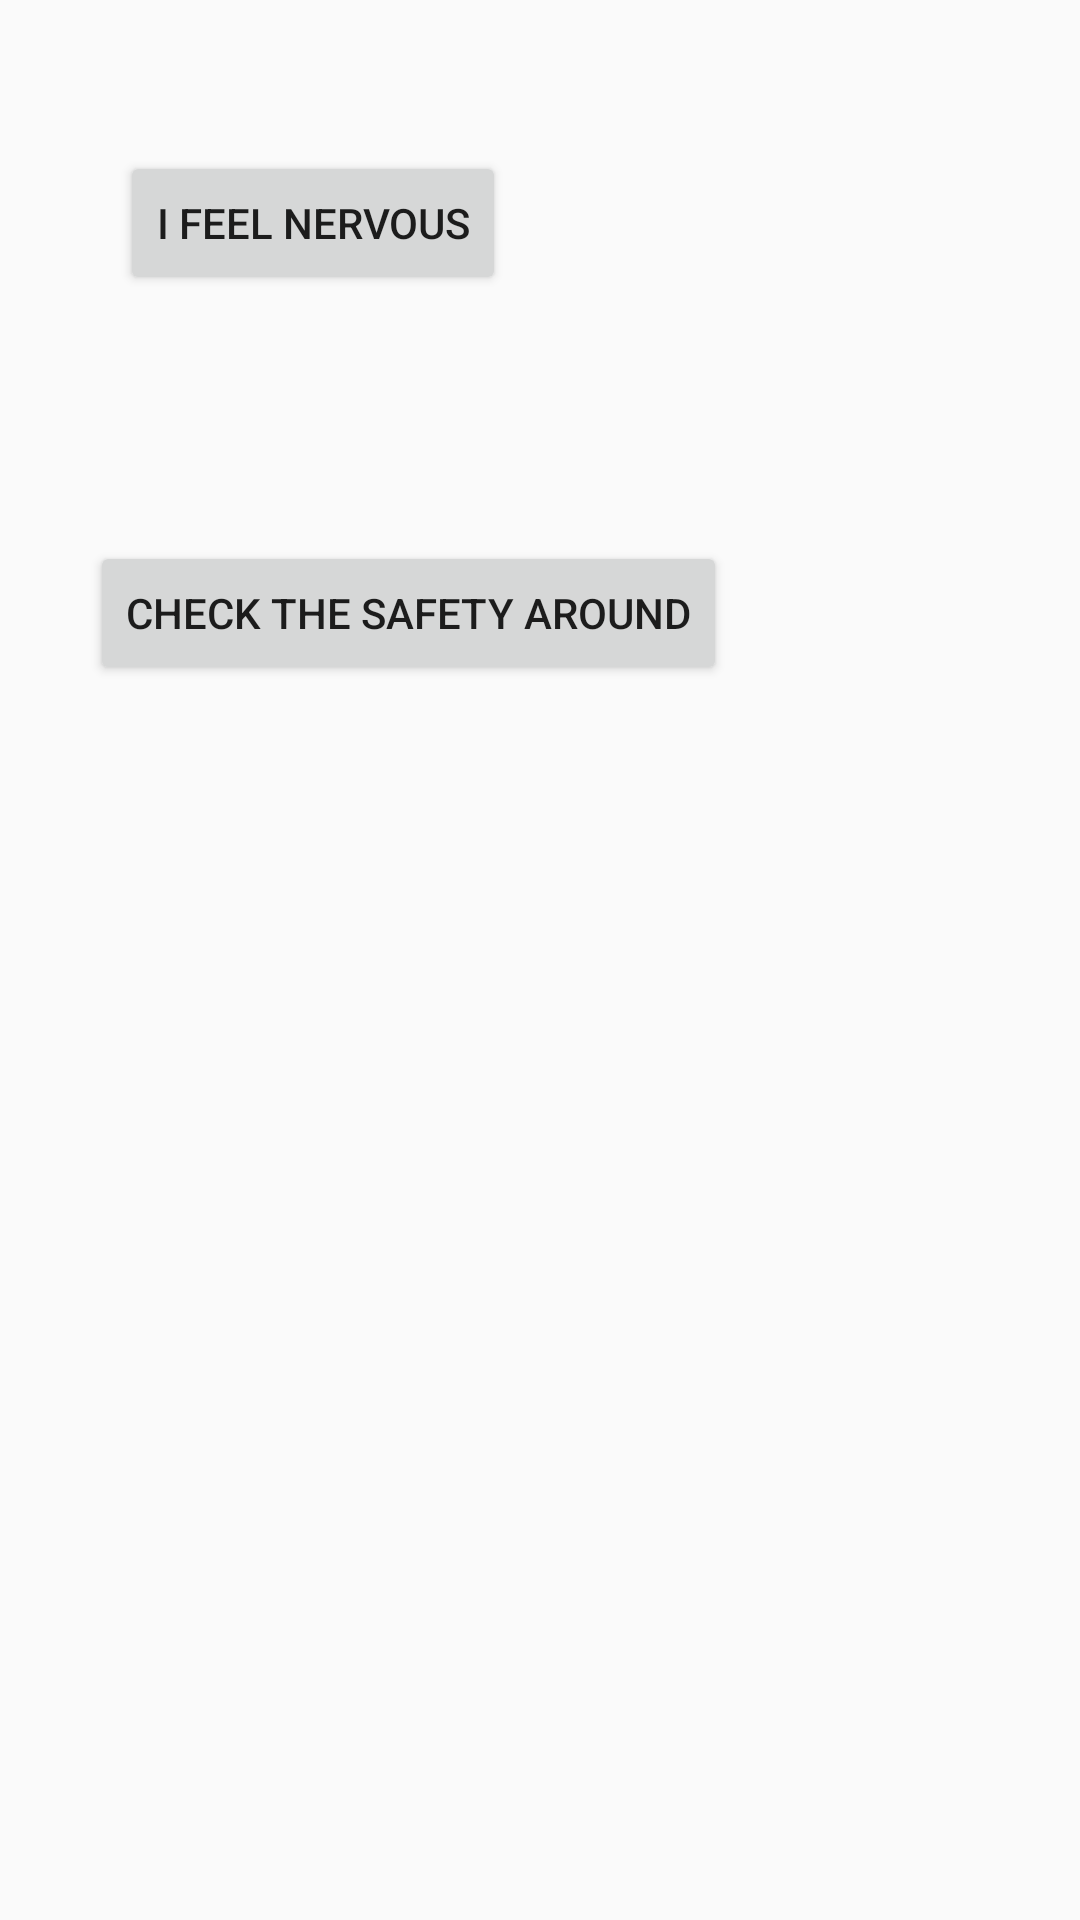

Produce the Android XML layout that renders to this screen, including the resource entries it uses.
<!-- AndroidManifest.xml: application theme AppTheme -->
<!-- res/layout/activity_data.xml -->
<?xml version="1.0" encoding="utf-8"?>
<LinearLayout xmlns:android="http://schemas.android.com/apk/res/android"
    android:orientation="vertical" android:layout_width="match_parent"
    android:layout_height="match_parent">
    <LinearLayout
        android:id="@+id/line1"
        android:layout_width="wrap_content"
        android:layout_height="wrap_content"
        android:layout_alignParentLeft="true"
        android:layout_weight="1"
        android:orientation="vertical">

        <Button
            android:id="@+id/djump1"
            android:layout_width="wrap_content"
            android:layout_height="wrap_content"
            android:layout_marginLeft="10dp"
            android:layout_marginTop="100dp"
            android:visibility="visible"
            android:text="夜行模式" />

        <Button
            android:id="@+id/djump2"
            android:layout_width="wrap_content"
            android:layout_height="wrap_content"
            android:layout_marginLeft="10dp"
            android:layout_marginTop="45dp"
            android:text="约会模式" />

        <Button
            android:id="@+id/djump3"
            android:layout_width="wrap_content"
            android:layout_height="wrap_content"
            android:layout_marginLeft="10dp"
            android:layout_marginTop="45dp"
            android:text="坐车模式" />
    </LinearLayout>
    <LinearLayout
        android:id="@+id/line2"
        android:layout_width="wrap_content"
        android:layout_height="wrap_content"
        android:layout_alignParentBottom="true"
        android:layout_weight="1"
        android:orientation="horizontal">

        <Button
            android:id="@+id/njump4"
            android:layout_width="wrap_content"
            android:layout_height="wrap_content"
            android:layout_marginLeft="10dp"
            android:text="Features" />

        <Button
            android:id="@+id/njump5"
            android:layout_width="wrap_content"
            android:layout_height="wrap_content"
            android:layout_marginLeft="30dp"
            android:text="Contacts" />

        <Button
            android:id="@+id/njump6"
            android:layout_width="wrap_content"
            android:layout_height="wrap_content"
            android:layout_marginLeft="50dp"
            android:text="settings" />
    </LinearLayout>
    
    
    
    
    
    
    
    

    <FrameLayout
        android:id="@+id/F1"
        android:layout_width="match_parent"
        android:layout_height="match_parent"
        android:layout_weight="1"
        android:layout_above="@id/line2"
        android:layout_toRightOf="@id/line1">
        
        <Button
            android:id="@+id/nbt1"
            android:layout_width="wrap_content"
            android:layout_height="wrap_content"
            android:layout_marginTop="50dp"
            android:layout_marginLeft="40dp"
            android:text="I feel nervous" />
        <Button
            android:id="@+id/nbt2"
            android:layout_width="wrap_content"
            android:layout_height="wrap_content"
            android:layout_marginTop="180dp"
            android:layout_marginLeft="30dp"
            android:text="check the safety around" />

        <Button
            android:id="@+id/nbt3"
            android:layout_width="wrap_content"
            android:layout_height="wrap_content"
            android:layout_marginTop="310dp"
            android:layout_marginLeft="40dp"
            android:text="safety home" />

    </FrameLayout>
    
    <FrameLayout
        android:id="@+id/F2"
        android:layout_width="match_parent"
        android:layout_height="match_parent"
        android:layout_weight="1"
        android:layout_above="@id/line2"
        android:layout_toRightOf="@id/line1"
        android:visibility="invisible"
        >
        
        <Button
            android:id="@+id/dbt1"
            android:layout_width="wrap_content"
            android:layout_height="wrap_content"
            android:layout_marginTop="50dp"
            android:layout_marginLeft="40dp"
            android:text="I feel nervous" />

        <Button
            android:id="@+id/dbt2"
            android:layout_width="wrap_content"
            android:layout_height="wrap_content"
            android:layout_marginTop="150dp"
            android:layout_marginLeft="30dp"
            android:text="check the safety around" />

        <Button
            android:id="@+id/dbt3"
            android:layout_width="wrap_content"
            android:layout_height="wrap_content"
            android:layout_marginTop="250dp"
            android:layout_marginLeft="40dp"
            android:text="stimulated call" />

        <Button
            android:id="@+id/dbt4"
            android:layout_width="wrap_content"
            android:layout_height="wrap_content"
            android:layout_marginTop="350dp"
            android:layout_marginLeft="40dp"
            android:text="data ends" />
    </FrameLayout>
    
    <FrameLayout
        android:id="@+id/F3"
        android:layout_width="match_parent"
        android:layout_height="match_parent"
        android:layout_weight="1"
        android:layout_above="@id/line2"
        android:layout_toRightOf="@id/line1"
        android:visibility="invisible"
        >
        
        <Button
            android:id="@+id/tbt1"
            android:layout_width="wrap_content"
            android:layout_height="wrap_content"
            android:layout_marginTop="50dp"
            android:layout_marginLeft="40dp"
            android:text="I feel nervous" />

        <Button
            android:id="@+id/tbt2"
            android:layout_width="wrap_content"
            android:layout_height="wrap_content"
            android:layout_marginTop="150dp"
            android:layout_marginLeft="30dp"
            android:text="check the safety around" />

        <Button
            android:id="@+id/tbt3"
            android:layout_width="wrap_content"
            android:layout_height="wrap_content"
            android:layout_marginTop="250dp"
            android:layout_marginLeft="40dp"
            android:text="stimulated call" />

        <Button
            android:id="@+id/tbt4"
            android:layout_width="wrap_content"
            android:layout_height="wrap_content"
            android:layout_marginTop="350dp"
            android:layout_marginLeft="40dp"
            android:text="get off safety" />
    </FrameLayout>

</LinearLayout>
<!-- res/layout/nightfragment.xml (included above) -->
<?xml version="1.0" encoding="utf-8"?>
<LinearLayout xmlns:android="http://schemas.android.com/apk/res/android"
    android:layout_width="match_parent"
    android:layout_height="match_parent"
    android:orientation="vertical">

    <Button
        android:id="@+id/nbt1"
        android:layout_width="wrap_content"
        android:layout_height="wrap_content"
        android:text="I feel nervous" />

    <Button
        android:id="@+id/nbt2"
        android:layout_width="wrap_content"
        android:layout_height="wrap_content"
        android:text="check the safety around" />

    <Button
        android:id="@+id/nbt3"
        android:layout_width="wrap_content"
        android:layout_height="wrap_content"
        android:text="safety home" />
</LinearLayout>
<!-- resources referenced by this layout -->
<resources>
  <style name="AppTheme" parent="Theme.AppCompat.Light.DarkActionBar">
          
          
          
          
      </style>
</resources>
